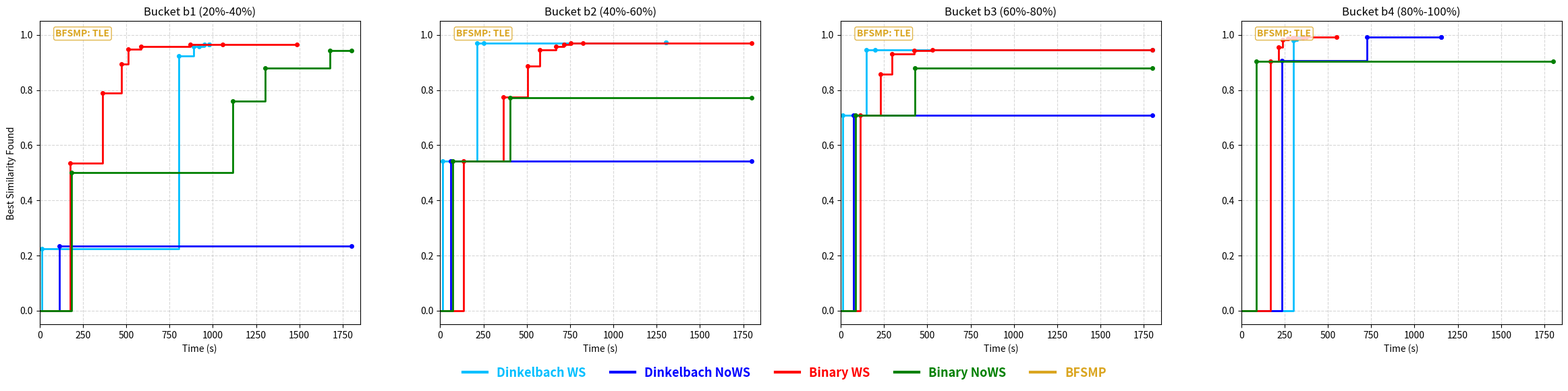

Write Python code to recreate this figure.
import matplotlib.pyplot as plt
import matplotlib.lines as mlines

# 1. Define the parsed data from the experiment logs
data = {
    'Bucket b1 (20%-40%)': {
        'Dinkelbach WS': ([0, 13.82, 805.63, 891.22, 919.53, 953.68, 980.86, 980.96], 
                          [0, 0.2235, 0.9236, 0.9590, 0.9590, 0.9663, 0.9663, 0.9663]),
        'Dinkelbach NoWS': ([0, 115.67, 1800], 
                            [0, 0.2345, 0.2345]),
        'Binary WS': ([0, 175.91, 365.24, 473.59, 509.75, 585.48, 871.59, 1055.09, 1483.71], 
                      [0, 0.5341, 0.7903, 0.8954, 0.9480, 0.9590, 0.9641, 0.9663, 0.9663]),
        'Binary NoWS': ([0, 185.87, 1113.62, 1303.21, 1674.97, 1800], 
                        [0, 0.5014, 0.7590, 0.8800, 0.9437, 0.9437]),
        'BFSMP': ([], []) 
    },
    'Bucket b2 (40%-60%)': {
        'Dinkelbach WS': ([0, 14.08, 214.53, 250.46, 1305.09, 1305.44], 
                          [0, 0.5427, 0.9711, 0.9711, 0.9720, 0.9720]),
        'Dinkelbach NoWS': ([0, 60.49, 1800], 
                            [0, 0.5427, 0.5427]),
        'Binary WS': ([0, 136.39, 365.57, 504.18, 573.27, 666.79, 716.64, 753.09, 825.99, 1800], 
                      [0, 0.5427, 0.7736, 0.8869, 0.9445, 0.9585, 0.9656, 0.9706, 0.9711, 0.9711]),
        'Binary NoWS': ([0, 73.63, 403.86, 1800], 
                        [0, 0.5427, 0.7714, 0.7714]),
        'BFSMP': ([], [])
    },
    'Bucket b3 (60%-80%)': {
        'Dinkelbach WS': ([0, 13.44, 148.47, 197.95, 1800], 
                          [0, 0.7093, 0.9454, 0.9454, 0.9454]),
        'Dinkelbach NoWS': ([0, 72.79, 1800], 
                            [0, 0.7093, 0.7093]),
        'Binary WS': ([0, 112.71, 229.75, 295.07, 426.32, 530.68, 1800], 
                      [0, 0.7093, 0.8571, 0.9318, 0.9442, 0.9454, 0.9454]),
        'Binary NoWS': ([0, 85.13, 429.03, 1800], 
                        [0, 0.7093, 0.8800, 0.8800]),
        'BFSMP': ([], [])
    },
    'Bucket b4 (80%-100%)': {
        'Dinkelbach WS': ([0, 302.13, 325.43, 340.15, 349.16, 349.19], 
                          [0, 0.9788, 0.9890, 0.9890, 0.9918, 0.9918]),
        'Dinkelbach NoWS': ([0, 235.06, 725.05, 1153.72, 1153.97], 
                            [0, 0.9071, 0.9918, 0.9918, 0.9918]),
        'Binary WS': ([0, 170.07, 216.26, 239.48, 268.14, 297.53, 312.45, 356.96, 374.45, 548.53], 
                      [0, 0.9030, 0.9556, 0.9828, 0.9873, 0.9884, 0.9889, 0.9890, 0.9918, 0.9918]),
        'Binary NoWS': ([0, 86.01, 1800], 
                        [0, 0.9030, 0.9030]),
        'BFSMP': ([], [])
    }
}

# 2. Define Plot Configurations
colors = {
    'Dinkelbach WS': 'deepskyblue',  
    'Dinkelbach NoWS': 'blue',       
    'Binary WS': 'red',              
    'Binary NoWS': 'green',          
    'BFSMP': '#DAA520'               
}

fig, axes = plt.subplots(1, 4, figsize=(24, 6))

# 3. Plotting Loop
for ax, (bucket_name, algos) in zip(axes, data.items()):
    ax.set_title(bucket_name)
    ax.set_xlabel('Time (s)')
    
    # Only show the y-label on the first (left-most) plot to reduce clutter
    if ax == axes[0]:
        ax.set_ylabel('Best Similarity Found')
        
    ax.set_ylim(-0.05, 1.05)
    ax.set_xlim(0, 1850) 
    
    tle_text_offset = 0 
    
    for algo_name, (times, sims) in algos.items():
        color = colors[algo_name]
        
        if not times:
            ax.text(0.05, 0.95 - tle_text_offset, f"{algo_name}: TLE", 
                    color=color, transform=ax.transAxes, 
                    fontsize=10, fontweight='bold',
                    bbox=dict(facecolor='white', alpha=0.8, edgecolor=color, boxstyle='round,pad=0.2'))
            tle_text_offset += 0.08 
        else:
            ax.step(times, sims, where='post', color=color, linewidth=2, label=algo_name)
            ax.plot(times[1:], sims[1:], 'o', color=color, markersize=4)

    ax.grid(True, linestyle='--', alpha=0.5)

# 4. Custom Legend Fix
legend_elements = []
for algo_name, color in colors.items():
    line = mlines.Line2D([], [], color=color, marker='None', markersize=5, 
                         linewidth=3, label=algo_name)
    legend_elements.append(line)

# Position the legend safely inside the bottom space
leg = fig.legend(handles=legend_elements, loc='center', ncol=5, 
                 bbox_to_anchor=(0.5, 0.08), frameon=False, fontsize=13)

for text, algo_name in zip(leg.get_texts(), colors.keys()):
    text.set_color(colors[algo_name])
    text.set_weight('bold')

# Set layout constraints. 
# top=0.95 pulls the plots up now that the title is gone.
plt.tight_layout()
fig.subplots_adjust(left=0.04, right=0.98, bottom=0.20, top=0.95, wspace=0.25) 

plt.show()
